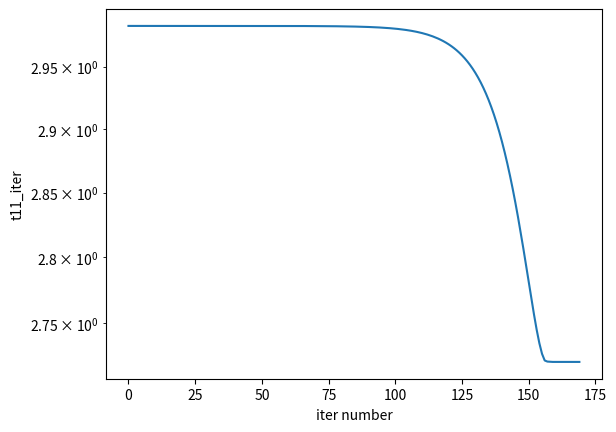
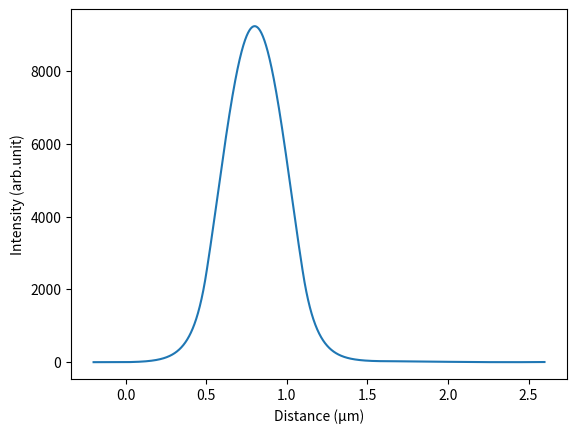
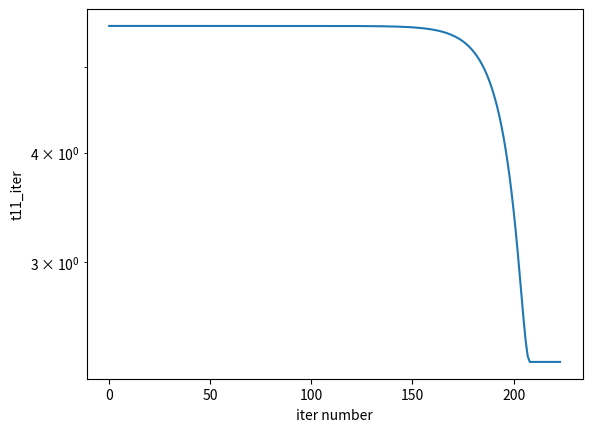
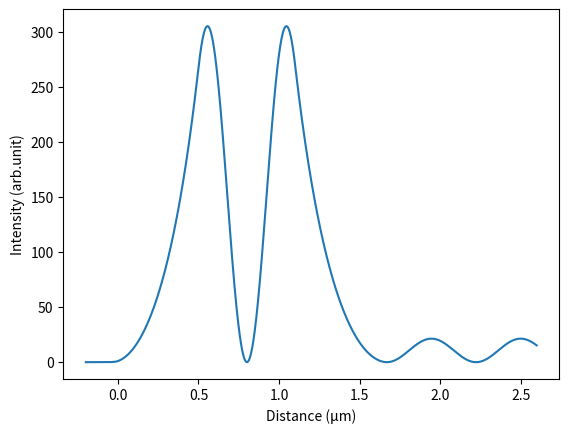

Recreate these plots in Python, in order.
# -*- coding: utf-8 -*-
"""
Created on Fri Sep 23 10:14:50 2022

[redacted]
"""

import numpy as np
import matplotlib.pyplot as plt
import pandas as pd

'''定义初始参数'''
λ=780E-9
k0=2*np.pi/λ+0j
b=1E-6 #迭代用参数，决定初始步长，太大会导致跳出波导解
δ=1E-10 #迭代用参数
ε=1E-16 #迭代用参数
iter_max=1000 #设置一个最大迭代步数

'''输入折射率和厚度'''
global n,d_m
n=[1+0j,3.38+0j,3.48+0j,3.38+0j,3.46+0j] #折射率，注意这个数组index=0时为空气，index最大时为衬底
d=[500,600,500] #每层厚度（从上往下）
d_m=d #约化为国际标准单位m
for i in range (len(d_m)):
    d_m[i]=d_m[i]/1E9

'''三层波导试探解'''
d_waveguide=600*1E-9 #波导总厚度
n1=3.38 #cladding折射率，注意只要实部
n2=3.48 #波导折射率，注意只要实部
R_square=k0**2*d_waveguide**2/4*(n2**2-n1**2)
x_0=[]
δy_even=[]
δy_odd=[]
for i in range(10000):
    x_0.append(i*np.sqrt(R_square)/10000)
    δy_even.append(abs(np.sqrt(R_square-x_0[i]**2)-x_0[i]*np.tan(x_0[i])))
    δy_odd.append(abs(np.sqrt(R_square-x_0[i]**2)+x_0[i]/np.tan(x_0[i])))
n0=[]
for i in range(9998):
    if δy_even[i+1]<δy_even[i] and δy_even[i+1]<δy_even[i+2]:
        n0.append(np.sqrt(n2**2*k0**2-4*x_0[i+1]**2/d_waveguide**2))
    if δy_odd[i+1]<δy_odd[i] and δy_odd[i+1]<δy_odd[i+2]:
        n0.append(np.sqrt(n2**2*k0**2-4*x_0[i+1]**2/d_waveguide**2))
for i in range(len(n0)):
    n0[i]=n0[i]/k0 #这里n0记录了所有的有效折射率试探解的解析解

'''传递矩阵'''
def mode_profile(β):
    layer_num=len(d)
    γ=[] #γ即生长方向的各层中光场的复波矢
    for i in range(layer_num+2):
        γ.append(np.sqrt(β**2-k0**2*n[i]**2))
    AB=[np.array([1,0])] #A和B为光场通解的系数，AB列表记录了每一层（从0层空气开始）的每一组系数[A,B]
    for i in range(layer_num): #迭代layer_num次后，AB的最后一个组[Az-1,Bz-1]其实是倒数第二层，还没有得到无限衬底的系数
        Ti=np.array([[(1+γ[i]/γ[i+1])*np.exp(γ[i+1]*d_m[i])/2 , (1-γ[i]/γ[i+1])*np.exp(γ[i+1]*d_m[i])/2],
                     [(1-γ[i]/γ[i+1])*np.exp(-γ[i+1]*d_m[i])/2 , (1+γ[i]/γ[i+1])*np.exp(-γ[i+1]*d_m[i])/2]])
        AB_i1=np.dot(Ti,AB[i])
        AB.append(AB_i1)
    Tzmin1=np.array([[(1+γ[layer_num]/γ[layer_num+1])/2 , (1-γ[layer_num]/γ[layer_num+1])/2],
                     [(1-γ[layer_num]/γ[layer_num+1])/2 , (1+γ[layer_num]/γ[layer_num+1])/2]])
    AB.append(np.dot(Tzmin1,AB[-1])) #这里加入的是无限衬底层的系数，但是参考点与前面不同，计算光场时要单独处理
    return AB[layer_num+1][0],AB,γ #输出的第一项是Az，由于设置了A0=0，因此Az=t11用于迭代求解；后两项用于计算光场

'''迭代'''
def downhill(β_init):
    β_iter=[β_init] #记录迭代中的β，最后一项是最终符合收敛条件的β，即解
    t11=abs(mode_profile(β_init)[0])
    t11_0=[t11] #记录迭代中的t11，最后一项是最终符合收敛条件的t11<δ
    δβ=b*t11
    crimdef=0 #这个参数叫做前科值，即上次的δβ过大造成t11迭代没有减小留下记录，下次迭代若成果缩小则消除记录，但当此不减半δβ
    count=0
    while t11>=δ and count<iter_max:
        count=count+1
        β_temp=[] #方便对照四个t11'中哪个是下降最快的解
        t11_1=[] #记录四个试探解的t11的模
        t11_11=mode_profile(β_iter[-1]+δβ)[0]
        t11_12=mode_profile(β_iter[-1]-δβ)[0]
        t11_13=mode_profile(β_iter[-1]+δβ*1j)[0]
        t11_14=mode_profile(β_iter[-1]-δβ*1j)[0]
        t11_1.append(abs(t11_11))
        t11_1.append(abs(t11_12))
        t11_1.append(abs(t11_13))
        t11_1.append(abs(t11_14))
        β_temp.append(β_iter[-1]+δβ)
        β_temp.append(β_iter[-1]-δβ)
        β_temp.append(β_iter[-1]+1j*δβ)
        β_temp.append(β_iter[-1]-1j*δβ)
        if min(t11_1)<t11:
            β_iter.append(β_temp[t11_1.index(min(t11_1))])
            t11=t11_1[t11_1.index(min(t11_1))]
            t11_0.append(t11)
            if crimdef==0:
                δβ=1.1*δβ
            crimdef=0
        else:
            crimdef=1
            if not δβ<ε:
                δβ=0.5*δβ
    if t11>=δ:
        print ('Failed to convert.')
    else:
        print ('Converting succeeds.')
    for i in range (len(β_iter)):
        β_iter[i]=β_iter[i]/k0
    return β_iter,t11_0 #此时输出的是有效折射率

'''主控制脚本'''
def main(neff_0): #主程序要求输入迭代初始的有效折射率，注意初始值非常关键！特别是存在高阶模时
    matrix=downhill(neff_0*k0) #导出迭代步骤数据
    β_final=matrix[0] #迭代过程中有效折射率中间数值
    t11=matrix[1] #迭代过程中t11中间数值
    main_ABγ=mode_profile(β_final[-1]*k0)
    iter_num=[]
    for i in range(len(β_final)):
        iter_num.append(i)
    # plt.figure()
    # plt.plot(iter_num,β_final)
    # plt.xlabel('iter number')
    # plt.ylabel('neff_iter')
    # plt.show()
    plt.figure()
    plt.plot(iter_num,t11)
    plt.xlabel('iter number')
    plt.ylabel('t11_iter')
    plt.yscale('log')
    plt.show()
    return main_ABγ,β_final[-1]

'''主求解程序'''
for q in range(len(n0)):
    ABγ=main(n0[q]) #把解系数导出
    AB=ABγ[0][1]
    A=[]
    B=[]
    γ=ABγ[0][2]
    for i in range(len(n)):
        A.append(AB[i][0])
        B.append(AB[i][1])
    # print ('Az=%e + %e i' %(A[-1].real,A[-1].imag)) #输出t11的值判断精确度
    print ('Bz=%e + %e i' %(B[-1].real,B[-1].imag)) #无限衬底开始处电场强度
    print ('neff=%f + %f i' %(ABγ[1].real,ABγ[1].imag))
    
    '''绘制光场'''
    t=[0] #设置边界点，计算光场
    for i in range(len(d)):
        t.append(t[i]+d[i])
    x=[] #x是坐标，用于绘制光场，单位nm
    E=[] #E是光场
    for i in range(200): #上空气层光场
        x.append(1E-9*(-199+i))
        E.append(np.exp(γ[0]*(i-199)*1E-9))
    for i in range(len(d)): #计算有限厚度层光场
        for k in range(500):
            x.append(t[i]+k*d[i]/500)
            E.append(A[i+1]*np.exp(γ[i+1]*(k*d[i]/500-d[i]))+B[i+1]*np.exp(-γ[i+1]*(k*d[i]/500-d[i])))
    for i in range(1000): #计算无限衬底光场
        x.append(t[-1]+i*1E-9)
        E.append(A[-1]*np.exp(γ[-1]*i*1E-9)+B[-1]*np.exp(-γ[-1]*i*1E-9))
    for i in range(len(x)):
        x[i]=x[i]*1E6
    E_real=[]
    E_imag=[]
    I_modal=[] #复光场的模
    for i in range(len(E)):
        E_real.append(E[i].real)
        E_imag.append(E[i].imag)
        I_modal.append(abs(E[i])**2)
    plt.figure()
    plt.plot(x,I_modal)
    plt.xlabel('Distance (μm)')
    plt.ylabel('Intensity (arb.unit)')
    plt.show()